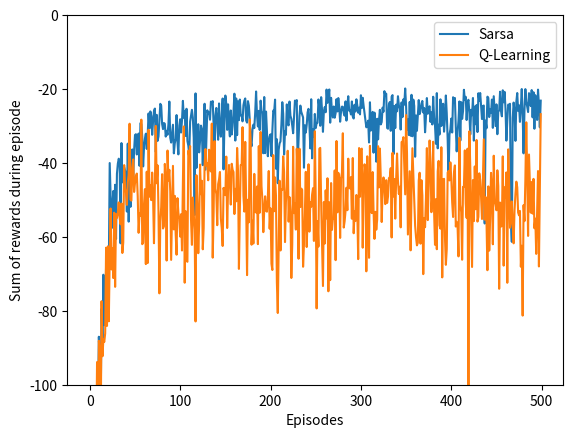

The matplotlib source for this figure: (Note: this script raises an exception after producing the figure.)
import numpy as np
import matplotlib.pyplot as plt
from tqdm import tqdm

# world height
WORLD_HEIGHT = 4

# world width
WORLD_WIDTH = 12

# probability for exploration
EPSILON = 0.1

# step size
ALPHA = 0.5

# gamma for Q-learning and Expected Sarsa
GAMMA = 1

# all possible actions
ACTION_UP = 0
ACTION_DOWN = 1
ACTION_LEFT = 2
ACTION_RIGHT = 3
ACTIONS = [ACTION_UP, ACTION_DOWN, ACTION_LEFT, ACTION_RIGHT]

# initial state action pair values
START = [3, 0]
GOAL = [3, 11]


def step(state: list, action: int):
    """
    Move one step to the next step
    @param state: list, current state
    @param action: int, action number
    @return: (next_state, reward)
    """
    i, j = state
    if action == ACTION_UP:
        next_state = [max(i - 1, 0), j]
    elif action == ACTION_LEFT:
        next_state = [i, max(j - 1, 0)]
    elif action == ACTION_RIGHT:
        next_state = [i, min(j + 1, WORLD_WIDTH - 1)]
    elif action == ACTION_DOWN:
        next_state = [min(i + 1, WORLD_HEIGHT - 1), j]
    else:
        assert False

    reward = -1
    if (action == ACTION_DOWN and i == 2 and 1 <= j <= 10) or (action == ACTION_RIGHT and state == START):
        next_state = START
        reward -= 100

    return next_state, reward


def choose_action(state: list, q_value: np.ndarray):
    """
    choose the action under policy epsilon-greedy
    @param state: list, coordinate of the point, index in the matrix
    @param q_value: ndarray, state-action pair value table
    @return: int, action
    """
    if np.random.binomial(1, EPSILON) == 1:
        return np.random.choice(ACTIONS)
    else:
        values_ = q_value[state[0], state[1], :]
        return np.random.choice([action_ for action_, value_ in enumerate(values_) if value_ == np.max(values_)])


def sarsa(q_value: np.ndarray, expected=False, step_size=ALPHA):
    # Initialize S
    state = START

    # Choose A from S using policy epsilon-greedy
    action = choose_action(state, q_value)
    rewards = 0.0
    while state != GOAL:
        # take action A, observe R, S'
        next_state, reward = step(state, action)
        # Choose A' from S' using policy
        next_action = choose_action(next_state, q_value)
        rewards += reward

        if not expected:
            target = reward + GAMMA * q_value[next_state[0], next_state[1], next_action]
        else:
            target = 0.0
            best_actions = np.argmax(q_value[next_state[0], next_state[1], :])
            # expected value of new state
            # Q(S,A) <- Q(S,A) + alpha * (R + gamma * Sigma(probability * Q(S',a)) - Q(S,A))
            for action_ in ACTIONS:
                if action_ in best_actions:
                    # target += (1 - EPSILON) * q_value[next_state[0], next_state[1], action_]
                    target += (1 - EPSILON + EPSILON / len(ACTIONS)) * q_value[next_state[0], next_state[1], action_]
                else:
                    # target += EPSILON * q_value[next_state[0], next_state[1], action_]
                    target += EPSILON / len(ACTIONS) * q_value[next_state[0], next_state[1], action_]
        target *= GAMMA
        q_value[state[0], state[1], action] += step_size * (reward + target - q_value[state[0], state[1], action])
        state = next_state
        action = next_action
    return rewards


def q_learning(q_value: np.ndarray, step_size=ALPHA):
    """
    One episode using q-learning
    @param q_value:
    @param step_size:
    @return: sumed rewards
    """
    # Initialize S
    state = START
    rewards = 0.0

    while state != GOAL:
        action = choose_action(state, q_value)
        next_state, reward = step(state, action)
        rewards += reward
        # q-learning update
        q_value[state[0], state[1], action] += step_size * (
                reward + GAMMA * np.max(q_value[next_state[0], next_state[1], :]) -
                q_value[state[0], state[1], action])
        state = next_state
    return rewards


def figure_6_4():
    # episodes of each run
    episodes = 500

    # perform 50 independent runs
    runs = 50

    rewards_sarsa = np.zeros(episodes)
    rewards_q_learning = np.zeros(episodes)

    for r in tqdm(range(runs)):
        # Initialize Q(S,A)
        q_sarsa = np.zeros((WORLD_HEIGHT, WORLD_WIDTH, 4))
        q_q_learning = np.copy(q_sarsa)

        # Loop for each episode
        for i in range(0, episodes):
            # run one episode
            # sum up the rewards in each episode
            rewards_sarsa[i] += sarsa(q_sarsa)
            rewards_q_learning[i] += q_learning(q_q_learning)

    # averaging over independent runs
    rewards_sarsa /= runs
    rewards_q_learning /= runs

    # draw reward curves
    plt.plot(rewards_sarsa, label='Sarsa')
    plt.plot(rewards_q_learning, label='Q-Learning')
    plt.xlabel('Episodes')
    plt.ylabel('Sum of rewards during episode')
    plt.ylim([-100, 0])
    plt.legend()

    plt.show()

    # display optimal policy
    print('Sarsa Optimal Policy:')
    print_optimal_policy(q_sarsa)
    print('Q-Learning Optimal Policy:')
    print_optimal_policy(q_q_learning)


def print_optimal_policy(q_value):
    optimal_policy = []
    for i in range(0, WORLD_HEIGHT):
        optimal_policy.append([])
        for j in range(0, WORLD_WIDTH):
            if [i, j] == GOAL:
                optimal_policy[-1].append('G')
                continue
            bestAction = np.argmax(q_value[i, j, :])
            if bestAction == ACTION_UP:
                optimal_policy[-1].append('U')
            elif bestAction == ACTION_DOWN:
                optimal_policy[-1].append('D')
            elif bestAction == ACTION_LEFT:
                optimal_policy[-1].append('L')
            elif bestAction == ACTION_RIGHT:
                optimal_policy[-1].append('R')
    for row in optimal_policy:
        print(row)


if __name__ == "__main__":
    figure_6_4()
    figure_6_3()
